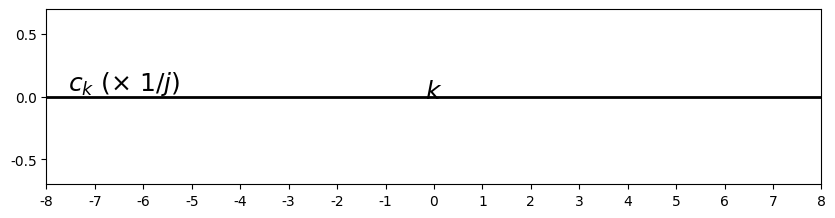

Recreate this plot in Python. (Note: this script raises an exception after producing the figure.)
#%matplotlib osx
%matplotlib inline

import matplotlib.pyplot as plt
import matplotlib.lines as ln
import numpy as np
plt.close()

plt.rcParams['font.family'] = 'Times New Roman'

step = 1

fig = plt.figure(figsize=(10,5), dpi=300)
#fig = plt.figure(figsize=(10,5))
fig.patch.set_alpha(0.)

N = 4
Krange = 2*N
k = np.arange(-Krange, Krange, step)

# (a)
ax =fig.add_subplot(211)

c_k = np.array([0, 1/2, 0, -1/2])
c_k = np.hstack((c_k, c_k))
c_k = np.hstack((c_k, c_k))

plt.xlim([-Krange, Krange])
plt.ylim([-0.7, 0.7])
plt.axhline(0, color='k', linewidth=2)
ax.xaxis.set_label_coords(1.02, 0.6)
ax.yaxis.set_label_coords(0.1,1.02)
plt.xlabel('$k$', fontsize=18)
plt.ylabel('$c_k$ ($\\times$ $1/j)$', fontsize=18, rotation=0)
plt.xticks([-8,-7,-6,-5,-4,-3,-2,-1,0,1,2,3,4,5,6,7,8])
plt.yticks([-0.5, 0, 0.5])

markerline, stemlines, baseline = plt.stem(k,c_k, color='k')
plt.setp(markerline, 'markerfacecolor', 'k')
plt.setp(stemlines, 'color', 'k')
plt.setp(baseline, 'color', 'k')

plt.text(0, -1.08, '(a)$\ $ $\omega_0 = 2 \pi / N,\ N = 4$.', ha = 'center', va = 'center', fontsize=18)

# (b)
ax =fig.add_subplot(212)

c_k = np.array([-1/2, 0, 1/2, 0])
c_k = np.hstack((c_k, c_k))
c_k = np.hstack((c_k, c_k))

plt.xlim([-Krange, Krange])
plt.ylim([-0.7, 0.7])
plt.axhline(0, color='k', linewidth=2)
ax.xaxis.set_label_coords(1.02, 0.6)
ax.yaxis.set_label_coords(0.1,1.02)
plt.xlabel('$k$', fontsize=18)
plt.ylabel('$c_k$ ($\\times$ $1/j)$', fontsize=18, rotation=0)
plt.xticks([-8,-7,-6,-5,-4,-3,-2,-1,0,1,2,3,4,5,6,7,8])
plt.yticks([-0.5, 0, 0.5])

markerline, stemlines, baseline = plt.stem(k,c_k, color='k')
plt.setp(markerline, 'markerfacecolor', 'k')
plt.setp(stemlines, 'color', 'k')
plt.setp(baseline, 'color', 'k')

plt.text(0, -1.08, '(b)$\ $ $\omega_0 = 2 m \pi / N,\ N = 4,\ m = 3$.', ha = 'center', va = 'center', fontsize=18)

plt.subplots_adjust(left=None, bottom=0.15, right=None, top=None, wspace=None, hspace=0.6)
plt.savefig('./figures/fig4.19.eps')
plt.show()


plt.close()




